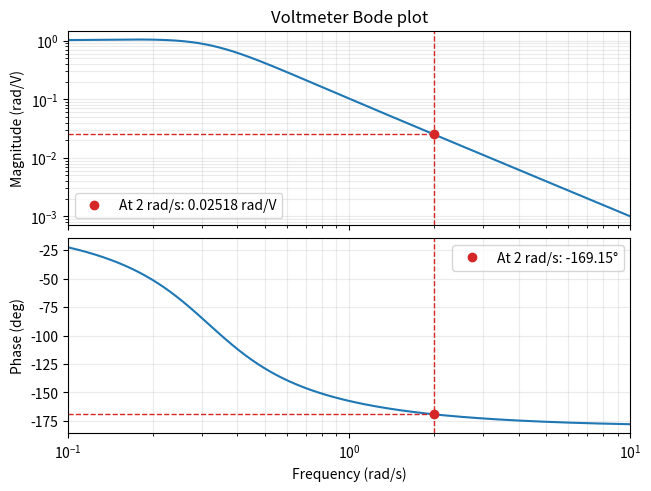
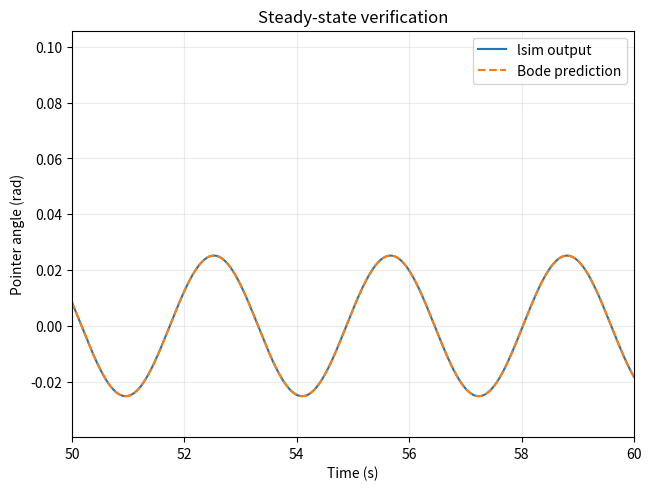

Source code (Python) for these figures, in order:
import numpy as np
import matplotlib.pyplot as plt
from scipy import signal

system = signal.TransferFunction([0.1], [1, 0.373879, 0.1])
omega = 2.0  # input frequency, rad/s

# Figure 1: Bode plot with the response at 2 rad/s marked
w = np.logspace(-1, 1, 1000)
_, H = signal.freqresp(system, w=w)
_, H_at_omega = signal.freqresp(system, w=[omega])

gain = abs(H_at_omega[0])
phase = np.angle(H_at_omega[0], deg=True)

fig, (ax1, ax2) = plt.subplots(2, 1, sharex=True, constrained_layout=True)
ax1.loglog(w, np.abs(H))
ax1.set(title="Voltmeter Bode plot", ylabel="Magnitude (rad/V)")
ax2.semilogx(w, np.angle(H, deg=True))
ax2.set(xlabel="Frequency (rad/s)", ylabel="Phase (deg)")

for ax, value, label in [(ax1, gain, f"{gain:.5f} rad/V"),
                         (ax2, phase, f"{phase:.2f}°")]:
    ax.axvline(omega, color="tab:red", linestyle="--", linewidth=1)
    ax.hlines(value, w[0], omega, color="tab:red", linestyle="--", linewidth=1)
    ax.plot(omega, value, "o", color="tab:red", label=f"At 2 rad/s: {label}")
    ax.set_xlim(w[0], w[-1])
    ax.grid(True, which="both", alpha=0.25)
    ax.legend()

# Figure 2: verify the Bode prediction with a 1-V sinusoidal input
t = np.linspace(0, 60, 12001)
v = np.sin(omega * t)
_, theta, _ = signal.lsim(system, U=v, T=t)
theta_predicted = gain * np.sin(omega * t + np.deg2rad(phase))

fig, ax = plt.subplots(constrained_layout=True)
ax.plot(t, theta, label="lsim output")
ax.plot(t, theta_predicted, "--", label="Bode prediction")
ax.set(xlim=(50, 60), xlabel="Time (s)", ylabel="Pointer angle (rad)",
       title="Steady-state verification")
ax.grid(alpha=0.25)
ax.legend()
plt.show()
